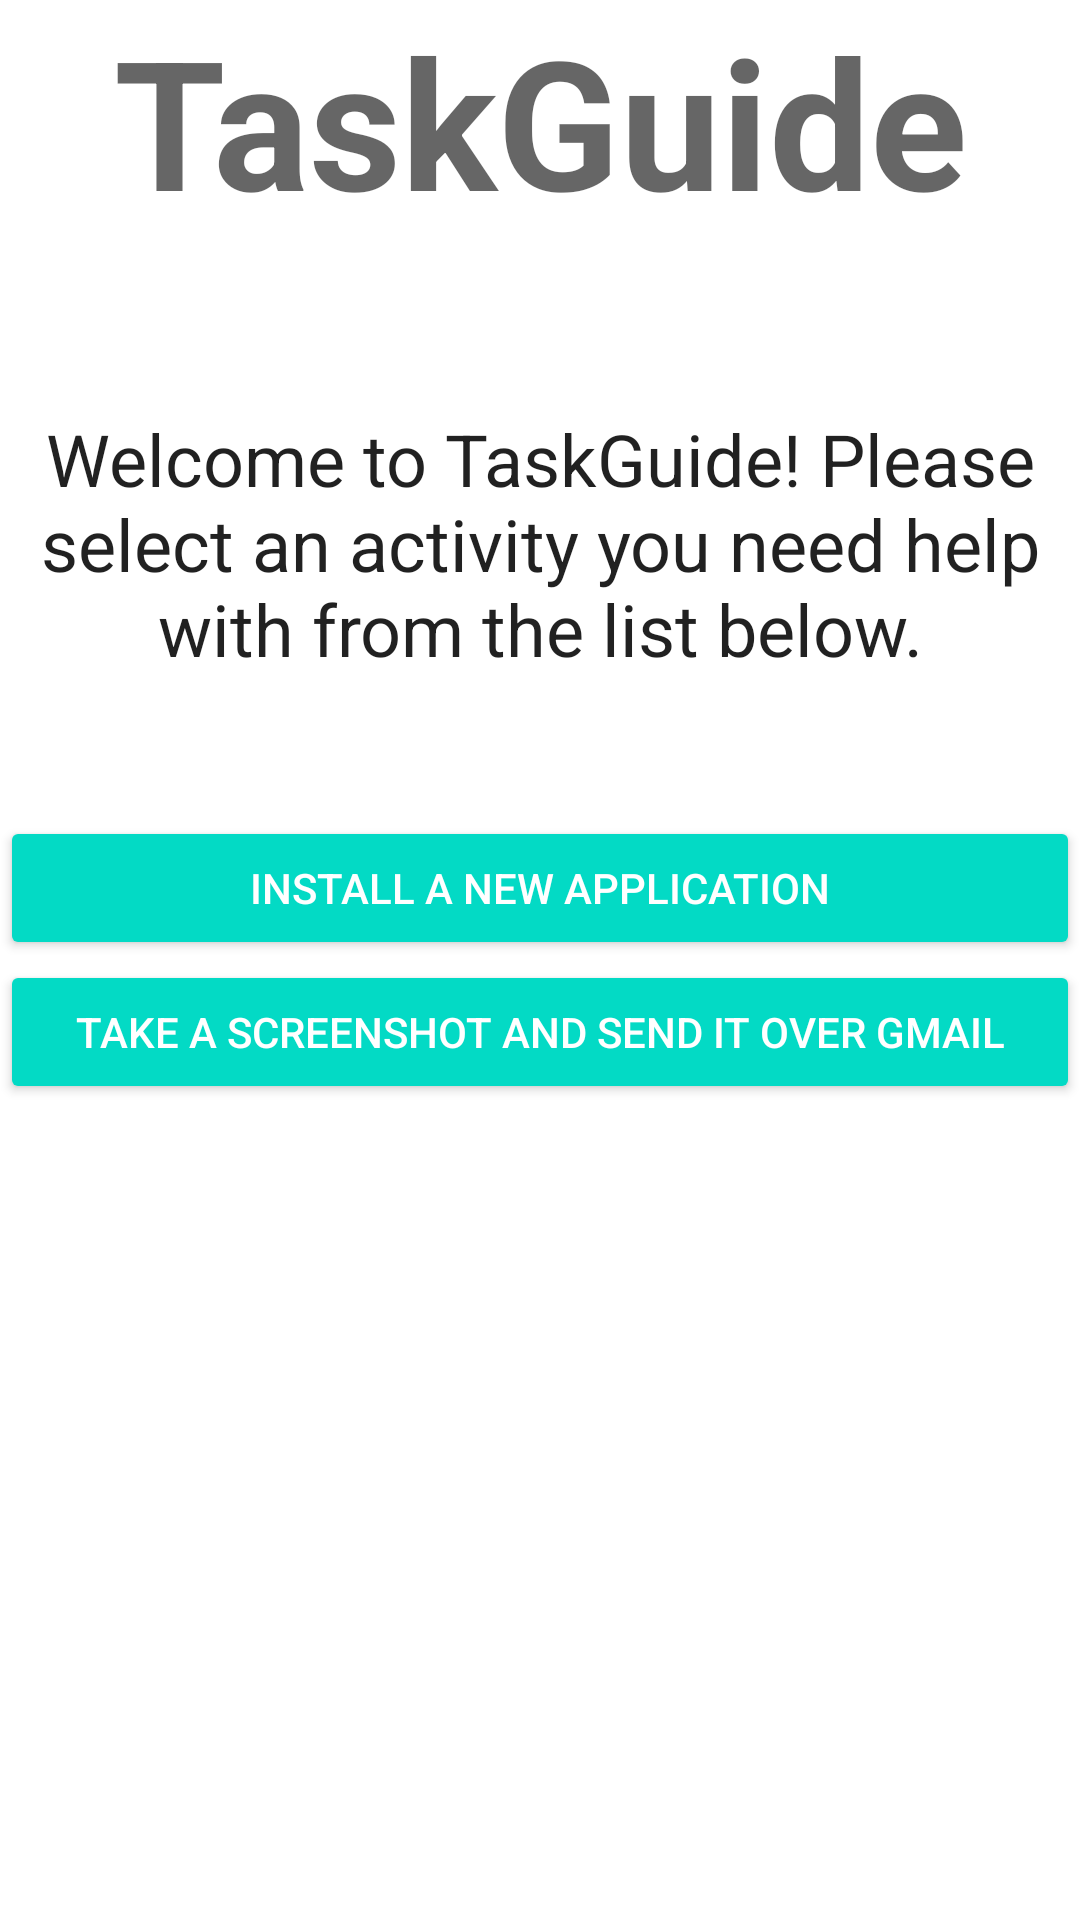

Produce the Android XML layout that renders to this screen, including the resource entries it uses.
<!-- AndroidManifest.xml: application theme Theme.TaskGuide -->
<!-- res/layout/activity_main.xml -->
<?xml version="1.0" encoding="utf-8"?>
<androidx.constraintlayout.widget.ConstraintLayout xmlns:android="http://schemas.android.com/apk/res/android"
    xmlns:app="http://schemas.android.com/apk/res-auto"
    xmlns:tools="http://schemas.android.com/tools"
    android:layout_width="match_parent"
    android:layout_height="match_parent"
    tools:context=".MainActivity">

    <LinearLayout
        android:id="@+id/linearLayout"
        android:layout_width="match_parent"
        android:layout_height="match_parent"
        android:gravity="center"
        android:orientation="vertical"
        app:layout_constraintBottom_toBottomOf="parent"
        app:layout_constraintEnd_toEndOf="parent"
        app:layout_constraintStart_toStartOf="parent"
        app:layout_constraintTop_toTopOf="parent">


        <Button
            android:id="@+id/btActivity1"
            style="@style/Widget.AppCompat.Button.Colored"
            android:layout_width="match_parent"
            android:layout_height="wrap_content"
            android:text="@string/btOpenTask1_txt" />

        <Button
            android:id="@+id/btActivity2"
            style="@style/Widget.AppCompat.Button.Colored"
            android:layout_width="match_parent"
            android:layout_height="wrap_content"
            android:text="@string/btOpenTask2_txt" />

    </LinearLayout>

    <TextView
        android:id="@+id/tvAppTitle"
        android:layout_width="match_parent"
        android:layout_height="wrap_content"
        android:gravity="center"
        android:text="@string/app_name"
        android:textAlignment="center"
        android:textAppearance="@style/TextAppearance.AppCompat.Display1"
        android:textSize="60sp"
        android:textStyle="bold"
        app:layout_constraintEnd_toEndOf="parent"
        app:layout_constraintStart_toStartOf="parent"
        app:layout_constraintTop_toTopOf="parent" />

    <TextView
        android:id="@+id/textView2"
        android:layout_width="match_parent"
        android:layout_height="wrap_content"
        android:gravity="center"
        android:text="@string/welcome_msg"
        android:textAlignment="center"
        android:textAppearance="@style/TextAppearance.AppCompat.Body1"
        android:textSize="24sp"
        app:layout_constraintEnd_toEndOf="parent"
        app:layout_constraintStart_toStartOf="parent"
        app:layout_constraintTop_toBottomOf="@id/tvAppTitle" />


</androidx.constraintlayout.widget.ConstraintLayout>
<!-- resources referenced by this layout -->
<resources>
  <string name="app_name">TaskGuide</string>
  <string name="btOpenTask1_txt">Install a new application</string>
  <string name="btOpenTask2_txt">Take a screenshot and send it over Gmail</string>
  <string name="welcome_msg">\n\nWelcome to TaskGuide! Please select an activity you need help
          with from the list below.</string>
  <style name="Theme.TaskGuide" parent="Theme.MaterialComponents.DayNight.DarkActionBar">
          
          <item name="colorPrimary">@color/purple_500</item>
          <item name="colorPrimaryVariant">@color/purple_700</item>
          <item name="colorOnPrimary">@color/white</item>
          
          <item name="colorSecondary">@color/teal_200</item>
          <item name="colorSecondaryVariant">@color/teal_700</item>
          <item name="colorOnSecondary">@color/black</item>
          
          <item name="android:statusBarColor" tools:targetApi="l">?attr/colorPrimaryVariant</item>
          
      </style>
  <!-- not gathered from this repository: default colours our renderer supplied (Android Studio template values) -->
  <color name="purple_500">#FF6200EE</color>
  <color name="purple_700">#FF3700B3</color>
  <color name="teal_200">#FF03DAC5</color>
  <color name="teal_700">#FF018786</color>
  <color name="black">#FF000000</color>
  <color name="white">#FFFFFFFF</color>
</resources>
